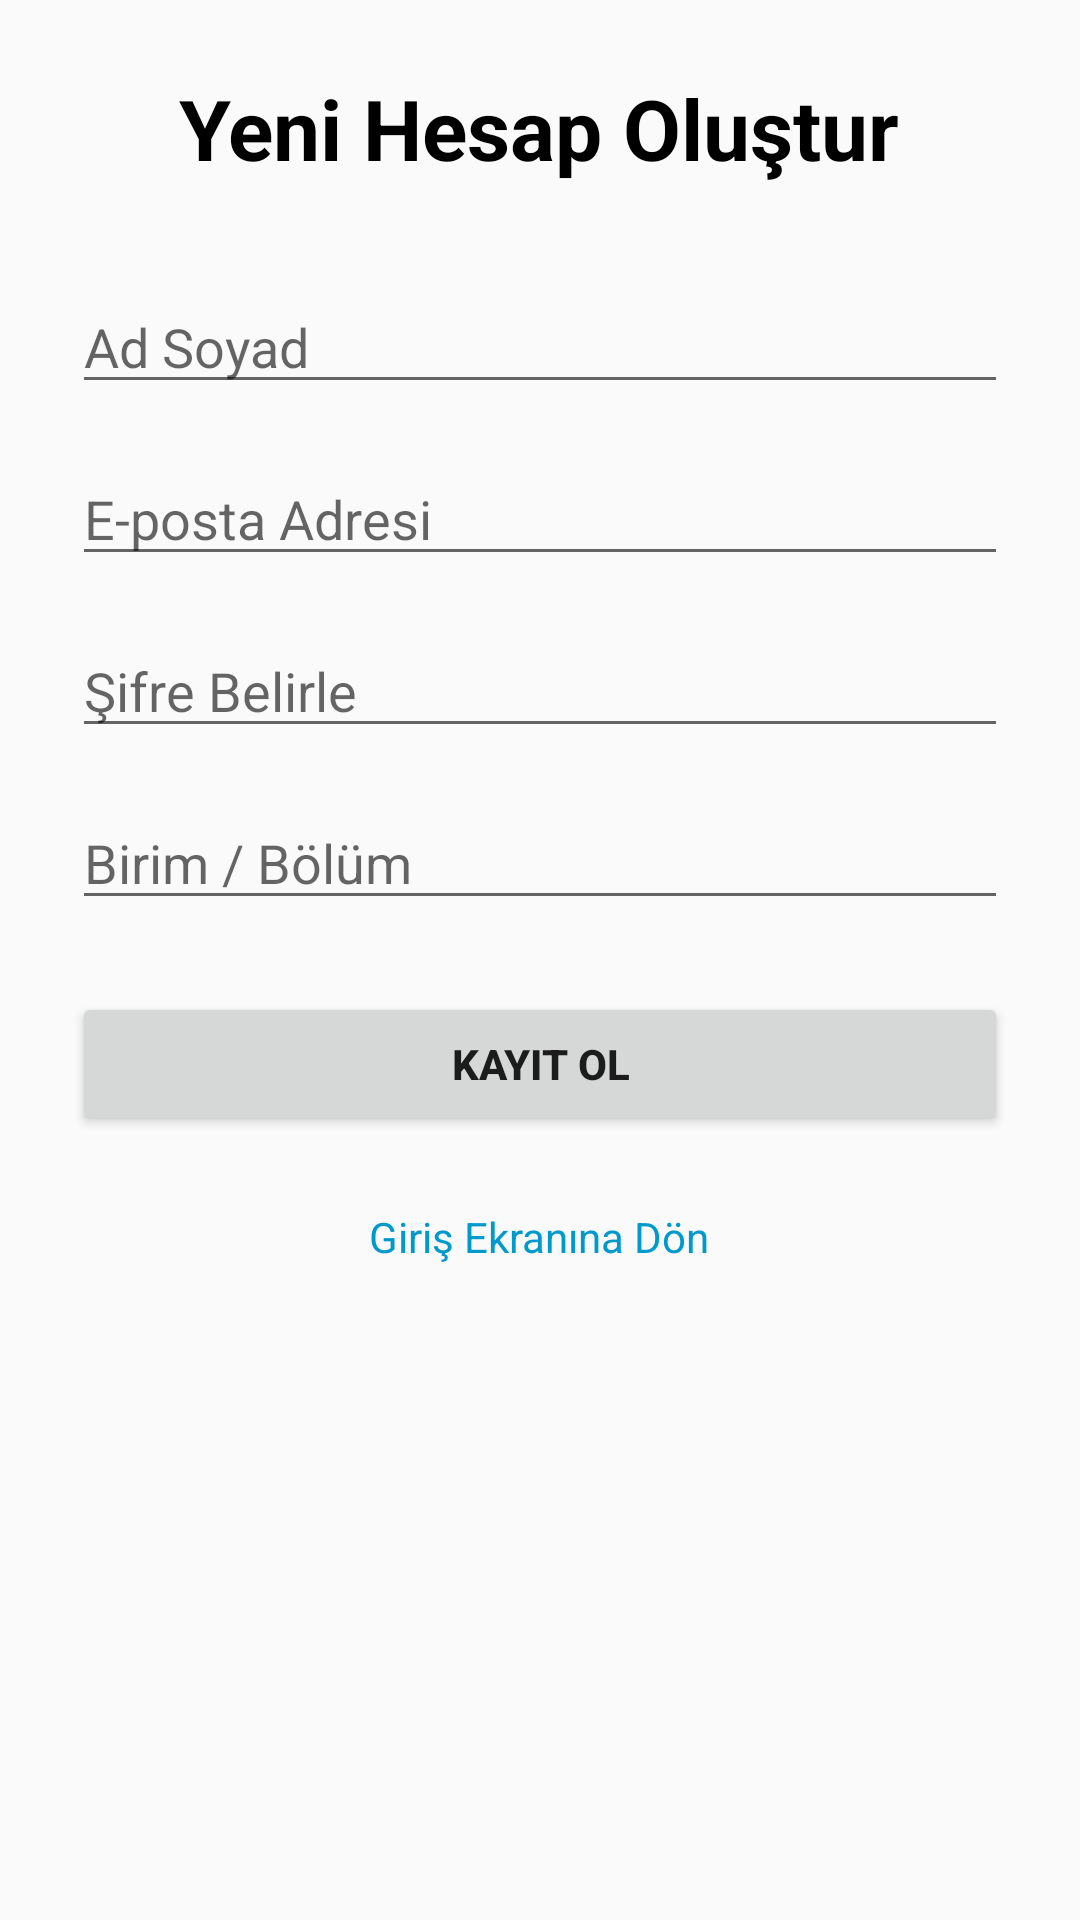

Layout XML and referenced resources for this Android screen:
<!-- AndroidManifest.xml: application theme Theme.AkilliKampusMobil -->
<!-- res/layout/activity_register.xml -->
<?xml version="1.0" encoding="utf-8"?>
<LinearLayout xmlns:android="http://schemas.android.com/apk/res/android"
    android:layout_width="match_parent"
    android:layout_height="match_parent"
    android:orientation="vertical"
    android:padding="24dp"
    android:gravity="center_horizontal">

    <TextView
        android:layout_width="wrap_content"
        android:layout_height="wrap_content"
        android:text="Yeni Hesap Oluştur"
        android:textSize="28sp"
        android:textStyle="bold"
        android:layout_marginBottom="32dp"
        android:textColor="@color/black"/>

    <EditText
        android:id="@+id/etRegisterName"
        android:layout_width="match_parent"
        android:layout_height="wrap_content"
        android:hint="Ad Soyad"
        android:inputType="textPersonName"
        android:layout_marginBottom="16dp"/>

    <EditText
        android:id="@+id/etRegisterEmail"
        android:layout_width="match_parent"
        android:layout_height="wrap_content"
        android:hint="E-posta Adresi"
        android:inputType="textEmailAddress"
        android:layout_marginBottom="16dp"/>

    <EditText
        android:id="@+id/etRegisterPassword"
        android:layout_width="match_parent"
        android:layout_height="wrap_content"
        android:hint="Şifre Belirle"
        android:inputType="textPassword"
        android:layout_marginBottom="16dp"/>

    <EditText
        android:id="@+id/etRegisterUnit"
        android:layout_width="match_parent"
        android:layout_height="wrap_content"
        android:hint="Birim / Bölüm"
        android:inputType="text"
        android:layout_marginBottom="24dp"/>

    <Button
        android:id="@+id/btnRegister"
        android:layout_width="match_parent"
        android:layout_height="wrap_content"
        android:text="KAYIT OL"
        android:textStyle="bold"/>

    <TextView
        android:id="@+id/tvBackToLogin"
        android:layout_width="wrap_content"
        android:layout_height="wrap_content"
        android:text="Giriş Ekranına Dön"
        android:layout_marginTop="24dp"
        android:textColor="@android:color/holo_blue_dark"/>

</LinearLayout>
<!-- resources referenced by this layout -->
<resources>
  <style name="Theme.AkilliKampusMobil" parent="Theme.AppCompat.Light.NoActionBar">
      </style>
  <!-- not gathered from this repository: default colours our renderer supplied (Android Studio template values) -->
  <color name="black">#FF000000</color>
</resources>
